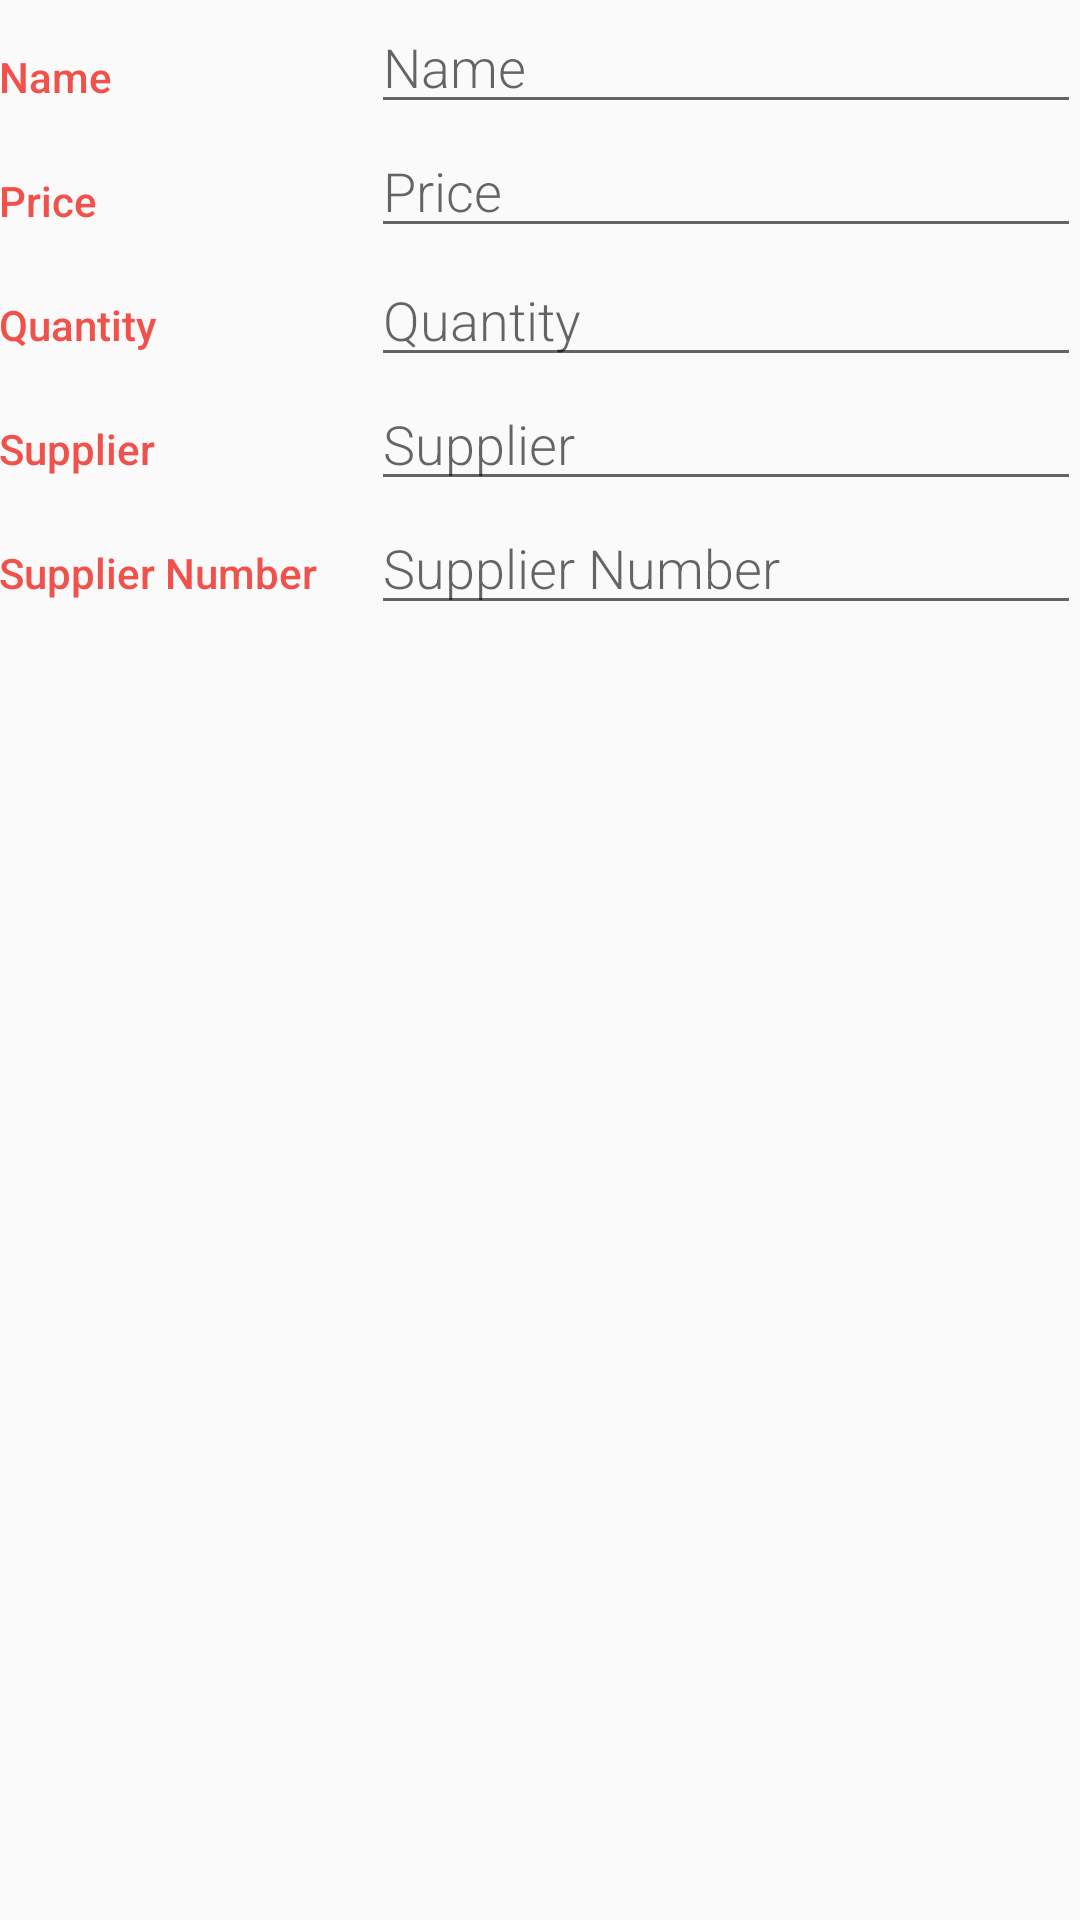

Here is an Android app screen rendered from its layout file. Give the layout XML and the strings, colors and styles it references.
<!-- AndroidManifest.xml: application theme AppTheme -->
<!-- res/layout/activity_edit.xml -->
<?xml version="1.0" encoding="utf-8"?>
<LinearLayout xmlns:android="http://schemas.android.com/apk/res/android"
    xmlns:tools="http://schemas.android.com/tools"
    android:layout_width="match_parent"
    android:layout_height="match_parent"
    android:orientation="vertical"
    android:padding="@dimen/activity_margin"
    tools:context=".EditActivity">


    <LinearLayout
        android:layout_width="match_parent"
        android:layout_height="wrap_content"
        android:orientation="horizontal">


        <TextView
            style="@style/CategoryStyle"
            android:text="@string/mName" />


        <LinearLayout
            android:layout_width="0dp"
            android:layout_height="wrap_content"
            android:layout_weight="2"
            android:orientation="vertical"
            android:paddingLeft="4dp">


            <EditText
                android:id="@+id/edit_name"
                style="@style/EditorFieldStyle"
                android:hint="@string/mName"
                android:inputType="textCapWords" />


        </LinearLayout>
    </LinearLayout>

    <LinearLayout
        android:layout_width="match_parent"
        android:layout_height="wrap_content"
        android:orientation="horizontal">


        <TextView
            style="@style/CategoryStyle"
            android:text="@string/mPrice" />


        <LinearLayout
            android:layout_width="0dp"
            android:layout_height="wrap_content"
            android:layout_weight="2"
            android:orientation="vertical"
            android:paddingLeft="4dp">

            <EditText
                android:id="@+id/edit_item_price"
                style="@style/EditorFieldStyle"
                android:hint="@string/mPrice"
                android:inputType="textCapWords" />
        </LinearLayout>
    </LinearLayout>


    <LinearLayout
        android:id="@+id/container_measurement"
        android:layout_width="match_parent"
        android:layout_height="wrap_content"
        android:orientation="horizontal">


        <TextView
            style="@style/CategoryStyle"
            android:text="@string/mQuantity" />


        <RelativeLayout
            android:layout_width="0dp"
            android:layout_height="wrap_content"
            android:layout_weight="2"
            android:paddingLeft="4dp">


            <EditText
                android:id="@+id/edit_item_weight"
                style="@style/EditorFieldStyle"
                android:hint="@string/mQuantity"
                android:inputType="number" />
        </RelativeLayout>
    </LinearLayout>

    <LinearLayout
        android:id="@+id/supplier"
        android:layout_width="match_parent"
        android:layout_height="wrap_content"
        android:orientation="horizontal">


        <TextView
            style="@style/CategoryStyle"
            android:text="@string/mSupplier" />


        <RelativeLayout
            android:layout_width="0dp"
            android:layout_height="wrap_content"
            android:layout_weight="2"
            android:paddingLeft="4dp">


            <EditText
                android:id="@+id/supp"
                style="@style/EditorFieldStyle"
                android:hint="@string/mSupplier" />
        </RelativeLayout>
    </LinearLayout>

    <LinearLayout
        android:id="@+id/supplier_number"
        android:layout_width="match_parent"
        android:layout_height="wrap_content"
        android:orientation="horizontal">


        <TextView
            style="@style/CategoryStyle"
            android:text="@string/mSuppNumber" />


        <RelativeLayout
            android:layout_width="0dp"
            android:layout_height="wrap_content"
            android:layout_weight="2"
            android:paddingLeft="4dp">


            <EditText
                android:id="@+id/number"
                style="@style/EditorFieldStyle"
                android:hint="@string/mSuppNumber"
                android:inputType="number" />
        </RelativeLayout>
    </LinearLayout>
</LinearLayout>
<!-- resources referenced by this layout -->
<resources>
  <string name="mName">Name</string>
  <string name="mPrice">Price</string>
  <string name="mQuantity">Quantity</string>
  <string name="mSuppNumber">Supplier Number</string>
  <string name="mSupplier">Supplier</string>
  <style name="CategoryStyle">
          <item name="android:layout_height">wrap_content</item>
          <item name="android:layout_width">0dp</item>
          <item name="android:layout_weight">1</item>
          <item name="android:paddingTop">16dp</item>
          <item name="android:textColor">@color/colorAccent</item>
          <item name="android:fontFamily">sans-serif-medium</item>
          <item name="android:textAppearance">?android:textAppearanceSmall</item>
      </style>
  <style name="EditorFieldStyle">
          <item name="android:layout_height">wrap_content</item>
          <item name="android:layout_width">match_parent</item>
          <item name="android:fontFamily">sans-serif-light</item>
          <item name="android:textAppearance">?android:textAppearanceMedium</item>
      </style>
  <style name="AppTheme" parent="Theme.AppCompat.Light.DarkActionBar">
          <item name="colorPrimary">@color/colorPrimary</item>
          <item name="colorPrimaryDark">@color/colorPrimaryDark</item>
          <item name="colorAccent">@color/colorAccent</item>
      </style>
  <color name="colorAccent">#F0514B</color>
  <color name="colorPrimary">#F0514B</color>
  <color name="colorPrimaryDark">#C0403C</color>
</resources>
